Run: headless pygame with SDL's dummy video driver; simulated clock (each Clock.tick advances the game by its frame time, no real sleeping); random seed 0; keys injected as events and as key.get_pressed() state; mouse plan: one left click at the window centre at the start of phase 2, then a move to the lower-right quarter at the start of phase 3.
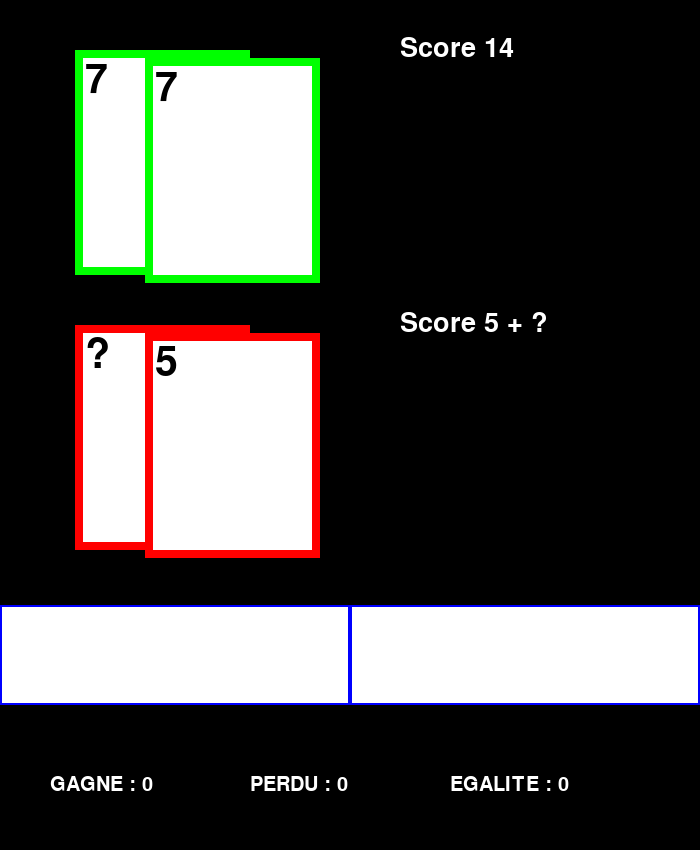
Frame 1 of 4 · flips 1–60 · no input
Frame 2 of 4 · flips 61–180 · clicked the window centre · tapped SPACE, RETURN · held RIGHT (→), D · screen unchanged from frame 1, image omitted
Frame 3 of 4 · flips 181–300 · moved the mouse to the lower-right quarter · held DOWN (↓), S · screen unchanged from frame 2, image omitted
Frame 4 of 4 · flips 301–420 · held LEFT (←), A, UP (↑), W · screen unchanged from frame 3, image omitted

The pygame program that drew these frames:

import pygame
import sys
import random
import time

def distrubution_des_cartes(carte, carte_utilisateur, carte_ordi):
    
    for _ in range (4):
        if len(carte_utilisateur) < 2:
            choix = random.choice(carte)
            carte_utilisateur.append(choix)
            carte.pop(carte.index(choix))
            
        else:
            choix = random.choice(carte)
            carte_ordi.append(choix)
            carte.pop(carte.index(choix))
            
    return carte_utilisateur, carte_ordi
    
    
 
 
def utilisateur_joue(carte_utilisateur, carte): 
    choix = random.choice(carte)
    carte_utilisateur.append(choix)
    carte.pop(carte.index(choix)) 
    return carte_utilisateur
 
 
    
def ordinateur_joue(carte_ordi, carte):
    if sum(carte_ordi) < 16:
        choix = random.choice(carte)
        carte_ordi.append(choix)
        carte.pop(carte.index(choix))        
        return True, carte_ordi
    
    else:
        return False, carte_ordi



def test_si_defaite(utilisateur_a_test):
    return  sum(utilisateur_a_test) <= 22  # True game pas fini;  False game fini
        




def affiche_carte(carte_utilisateur, carte_ordi, win, loose, egalite):
    for i in range (len(carte_utilisateur)):
        score_carte = pygame.font.SysFont("bahnschrift", 60).render(str(carte_utilisateur[i]), True, "black")
        pygame.draw.rect(SCREEN, WHITE, (75+70*i, 50+8*i, 175, 225))
        pygame.draw.rect(SCREEN, BLUE, (75+70*i, 50+8*i, 175, 225), 8)
        SCREEN.blit(score_carte, (85+70*i, 60+8*i))
        
 
    for i in range (len(carte_ordi)):
        
        if i == 0:
            score_carte = pygame.font.SysFont("bahnschrift", 60).render("?", True, "black")
        else:
            score_carte = pygame.font.SysFont("bahnschrift", 60).render(str(carte_ordi[i]), True, "black")
        pygame.draw.rect(SCREEN, WHITE, (75+70*i, 325+8*i, 175, 225))
        pygame.draw.rect(SCREEN, RED, (75+70*i, 325+8*i, 175, 225), 8)    
        SCREEN.blit(score_carte, (85+70*i, 335+8*i))
    
    #affiche la somme des scores:
    score_utilisateur = pygame.font.SysFont("bahnschrift", 40).render(f"Score {sum(carte_utilisateur)}", True, "white")
    score_bot = pygame.font.SysFont("bahnschrift", 40).render(f"Score {sum(carte_ordi)-carte_ordi[0]} + ?", True, "white")
    
    SCREEN.blit(score_utilisateur, (WIDTH-300, 35))
    SCREEN.blit(score_bot, (WIDTH-300, 310))
    
    affiche_bouton()
    affiche_score(win, loose, egalite)
    pygame.display.update()
    SCREEN.fill((0, 0, 0))
    

def affiche_bouton():
    
    pygame.draw.rect(SCREEN, WHITE, (0, 605, WIDTH/2, 100))    
    pygame.draw.rect(SCREEN, GREEN, (0, 605, WIDTH/2, 100), 2)
    
    pygame.draw.rect(SCREEN, WHITE, (WIDTH/2, 605, WIDTH/2, 100))
    pygame.draw.rect(SCREEN, GREEN, (WIDTH/2, 605, WIDTH/2, 100), 2)


def affiche_score(win, loose, egalite):
    affiche_win = pygame.font.SysFont("bahnschrift", 30).render(f"GAGNE : {win}", True, "white")
    affiche_loose = pygame.font.SysFont("bahnschrift", 30).render(f"PERDU : {loose}", True, "white")
    affiche_egalite = pygame.font.SysFont("bahnschrift", 30).render(f"EGALITE : {egalite}", True, "white")
    
    SCREEN.blit(affiche_win, (50, 775))
    SCREEN.blit(affiche_loose, (250, 775))
    SCREEN.blit(affiche_egalite, (450, 775))
    
    
carte = [t+1 for _ in range (4) for t in range (10)]
carte.sort()

carte_utilisateur = []
carte_ordi = []



WIDTH, HEIGHT = 700, 850
SCREEN = pygame.display.set_mode((WIDTH, HEIGHT))
pygame.init()

pygame.display.set_caption("Blackjack") #titre de la page, fin  pas sur 
WHITE = (255, 255, 255)
BLACK = (0, 0, 0)
RED = (255, 0, 0)
BLUE = (0, 255, 0)
GREEN = (0, 0, 255)


carte_utilisateur, carte_ordi = distrubution_des_cartes(carte, carte_utilisateur, carte_ordi)
win = 0
loose = 0
egalite = 0
game = True
run = True
while game:
    affiche_carte(carte_utilisateur, carte_ordi, win, loose, egalite)
    
    mouse = pygame.mouse.get_pos()
    
    
    for event in pygame.event.get():
        if event.type == pygame.QUIT:
            pygame.quit()
            sys.exit()
            
        elif event.type == pygame.MOUSEBUTTONDOWN:
            if 0 <= mouse[0] <= WIDTH/2 and 605 <= mouse[1] <= 705:
                
                carte_utilisateur = utilisateur_joue(carte_utilisateur, carte)
                run = test_si_defaite(carte_utilisateur)
                if run:
                    carte_ordi = ordinateur_joue(carte_ordi, carte)[1]
                    run = test_si_defaite(carte_ordi)
                    
                affiche_carte(carte_utilisateur, carte_ordi, win, loose, egalite)
                time.sleep(0.5)    
                
            elif WIDTH/2 <= mouse[0] <= WIDTH and 605 <= mouse[1] <= 705:
                
                continuee = ordinateur_joue(carte_ordi, carte)[0]
                run = test_si_defaite(carte_ordi)
                print(continuee, run)
                while continuee and run:
                    continuee = ordinateur_joue(carte_ordi, carte)[0]
                    affiche_carte(carte_utilisateur, carte_ordi, win, loose, egalite)
                    run = test_si_defaite(carte_ordi)
            
                    
                    
                  
                run = False
      
    if run == False:
        time.sleep(0.5)
        
        
        if not test_si_defaite(carte_utilisateur) or sum(carte_utilisateur) < sum(carte_ordi):
            
            loose+=1
            
        elif not test_si_defaite(carte_ordi) or sum(carte_utilisateur) > sum(carte_ordi):
            win+=1
            
        else:
            egalite+=1
          
          
          
        # la manche est fini je re initialise tout les parametres:  
        SCREEN.fill((0, 0, 0)) 
          
        carte = [t+1 for _ in range (4) for t in range (10)]
        carte.sort()

        carte_utilisateur = []
        carte_ordi = []      
        game = True
        run = True
        
        carte_utilisateur, carte_ordi = distrubution_des_cartes(carte, carte_utilisateur, carte_ordi)
        affiche_carte(carte_utilisateur, carte_ordi, win, loose, egalite)
